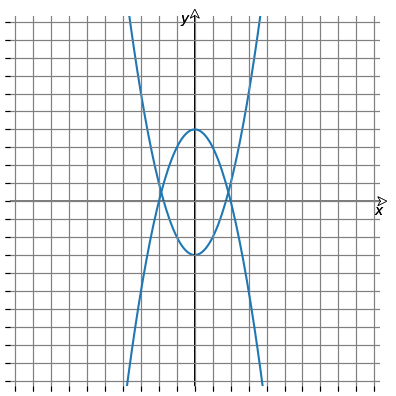

Generate this figure with matplotlib:
import matplotlib.pyplot as plt
import numpy as np

def assi():
  """Traccia un piano cartesiano."""
  ax = plt.axes(frame_on=False)
  ax.set(xlim=[-10.3,10.3],ylim=[-10.3,10.3], facecolor='white',
         xticks=range(-10, 11),yticks=range(-10, 11),
         xticklabels=[], yticklabels=[], aspect='equal')
  ax.grid(True, color='gray')
  plt.arrow(-10.3,0,21,0, fc='w', ec='k', lw = .5, 
             head_width=.5, head_length=.5, overhang = .3, 
             length_includes_head = True, clip_on = False)
  plt.arrow(0,-10.3,0,21, fc='w', ec='k', lw = .5, 
             head_width=.5, head_length=.5, overhang = .3, 
             length_includes_head = True, clip_on = False)
  ax.text(10,-.7,'$x$')
  ax.text(-.8,10,'$y$')

def grafico(funzione):
  """Traccia il grafico di una funzione."""
  assi()
  x = np.arange(-20., 10.3, 0.1)
  plt.plot(x, funzione(x))
  plt.show()
  
grafico(lambda x: x**2-3)
grafico(lambda x: -x**2+4)
